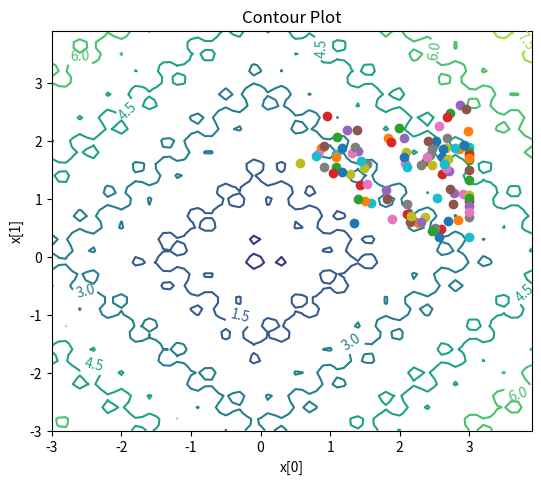

The matplotlib source for this figure:
import numpy as np
import matplotlib.cm as cm
import matplotlib.pyplot as plt

import numpy as np
from numpy import asarray
from numpy.random import randn
from numpy.random import rand
import matplotlib
from matplotlib import pyplot
import random
from numpy import exp

def penalty(con):
    return "fix me"


def objective(x):
    return np.abs(x[0]) + 0.3 * np.sin(15*x[0]) + abs(x[1]) + 0.3 * np.sin(15 * x[1]) 

# black-box optimization software
def SA2D(objective, bounds, n_iterations, step_size, temp, init):
  # generate an initial point
  best = init
  # evaluate the initial point
  best_eval = objective(best)
  curr, curr_eval = best, best_eval # current working solution
  scores = list()
  points=list()
  c = list()
  cscore = list()
  for i in range(n_iterations): # take a step
    # take a step
    candidate = [curr[0] +rand()*step_size[0]-step_size[0]/2.0,
                 curr[1]+rand()*step_size[1]-step_size[1]/2.0]

    for j in range(len(candidate)):
        if candidate[j] < bounds['lb']:
            candidate[j] = bounds['lb']
        if candidate[j] > bounds['ub']:
            candidate[j] = bounds['ub']

    points.append(candidate)
    # evaluate candidate point
    candidate_eval = objective(candidate)
    # keep track of scores scores
    scores.append(candidate_eval)
    if (candidate_eval < best_eval): # store new best point
      best, best_eval = candidate, candidate_eval
      #report progress
      print('>%d f(%s) = %.5f, %s' % (i, best, best_eval,candidate))	
    # difference between candidate and current point evaluation
    diff = candidate_eval - curr_eval
    # calculate temperature for current epoch
    for e in range(len(temp)):
        t = (temp[e]/float(i+1))
        # calculate metropolis acceptance criterion
        metropolis = exp(-diff / t)
        # check if we should keep the new point
        if (diff < 0) or (rand() < metropolis):
          # store the new current point
          curr, curr_eval = candidate, candidate_eval
    c.append(curr)
    cscore.append(curr_eval)
  return (best, best_eval, points, scores, c, cscore)
# Set random seed
random.seed(1)
bounds=asarray([[-3.0,3.0],[-3.0,3.0]])
bounds = {
  "lb": -3.0,
  "ub": 3.0,
}
step_size=[0.8,0.8]
n_iterations=100
init=[2.4,2.0]
temp = [37.5]
best, score, points, scores,c,cscore = SA2D(objective, bounds, n_iterations, step_size, temp, init)
n, m = 7, 7
start = -3
x_vals = np.arange(start, start+7, 0.1)
y_vals = np.arange(start, start+7, 0.1)
X, Y = np.meshgrid(x_vals, y_vals)
print(X)
print(Y)
fig = plt.figure(figsize=(6,5))
left, bottom, width, height = 0.1, 0.1, 0.8, 0.8
ax = fig.add_axes([left, bottom, width, height])
Z = np.abs(X) + 0.3 * np.sin(15*X) + abs(Y) + 0.3 * np.sin(15 * Y)
cp = ax.contour(X, Y, Z)
ax.clabel(cp, inline=True, fontsize=10)
ax.set_title('Contour Plot')
ax.set_xlabel('x[0]')
ax.set_ylabel('x[1]')
for i in range(n_iterations):
    plt.plot(points[i][0],points[i][1],"o");
plt.show()